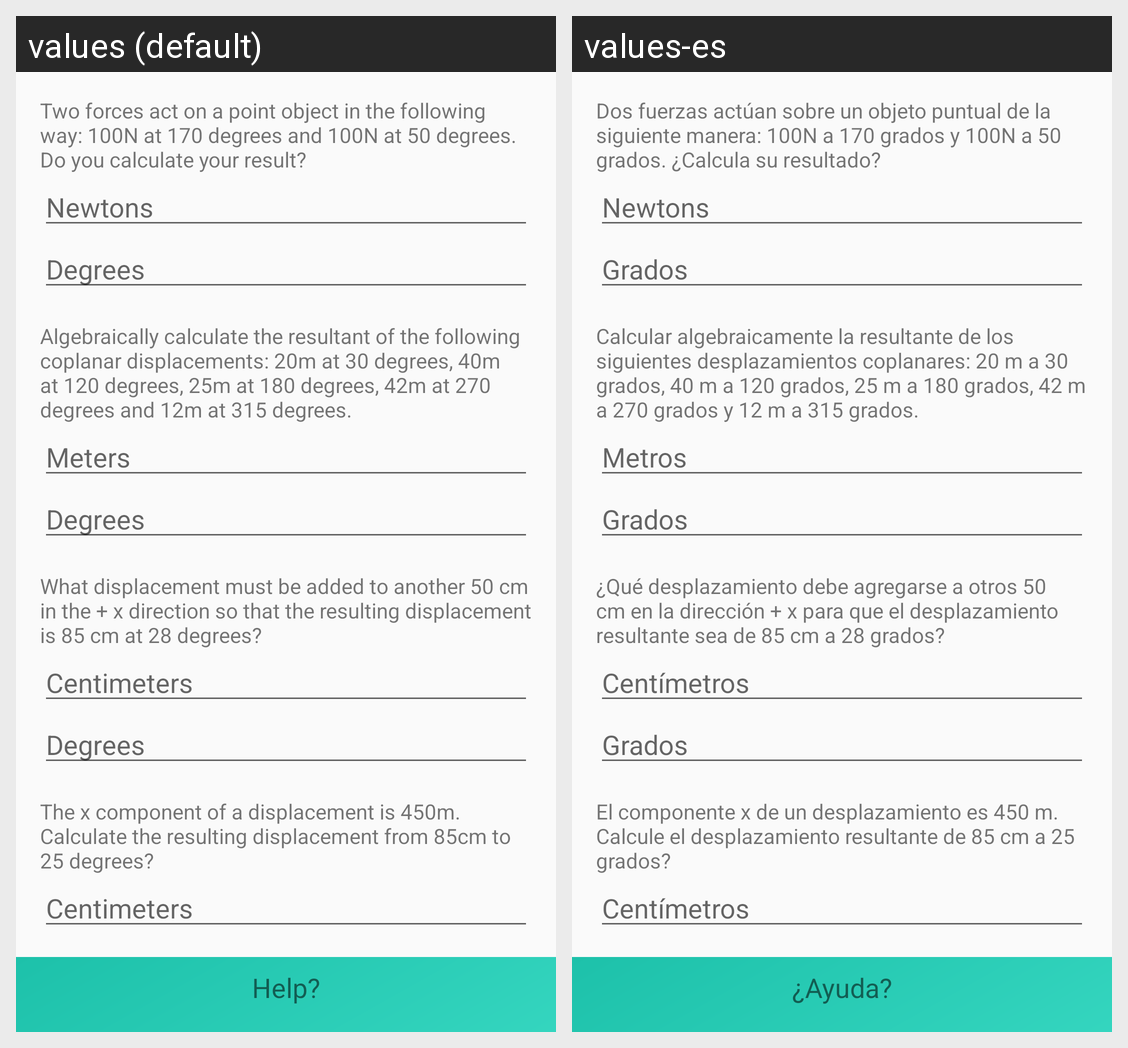

For this localized Android screen grid, give each drawn string resource with its value in every locale shown.
Android screen res/layout/activity_exam_practico_vectors.xml rendered under 2 locales, left to right: values (default), values-es. Device: Nexus 5 (rendered at 1080×1920; each locale shown at half size, 540×960, under a caption strip naming it); theme AppTheme.
Strings drawn on this screen, with the default value and each locale's value (text and hints the layout hard-codes, and strings that could not be matched under every locale, appear in the picture but are not listed):

pregunta1_exam_vec
  values: Two forces act on a point object in the following way: 100N at 170 degrees and 100N at 50 degrees. Do you calculate your result?
  values-es: Dos fuerzas actúan sobre un objeto puntual de la siguiente manera: 100N a 170 grados y 100N a 50 grados. ¿Calcula su resultado?

newtons
  values: Newtons
  values-es: Newtons

grad
  values: Degrees
  values-es: Grados

problema2_exam_vec
  values: Algebraically calculate the resultant of the following coplanar displacements: 20m at 30 degrees, 40m at 120 degrees, 25m at 180 degrees, 42m at 270 degrees and 12m at 315 degrees.
  values-es: Calcular algebraicamente la resultante de los siguientes desplazamientos coplanares: 20 m a 30 grados, 40 m a 120 grados, 25 m a 180 grados, 42 m a 270 grados y 12 m a 315 grados.

metros
  values: Meters
  values-es: Metros

problema3_exam_vec
  values: What displacement must be added to another 50 cm in the + x direction so that the resulting displacement is 85 cm at 28 degrees?
  values-es: ¿Qué desplazamiento debe agregarse a otros 50 cm en la dirección + x para que el desplazamiento resultante sea de 85 cm a 28 grados?

centimetros
  values: Centimeters
  values-es: Centímetros

problema4_exam_vec
  values: The x component of a displacement is 450m. Calculate the resulting displacement from 85cm to 25 degrees?
  values-es: El componente x de un desplazamiento es 450 m. Calcule el desplazamiento resultante de 85 cm a 25 grados?

help_text
  values: Help?
  values-es: ¿Ayuda?
